Run: headless pygame with SDL's dummy video driver; simulated clock (each Clock.tick advances the game by its frame time, no real sleeping); random seed 0; keys injected as events and as key.get_pressed() state; no mouse input.
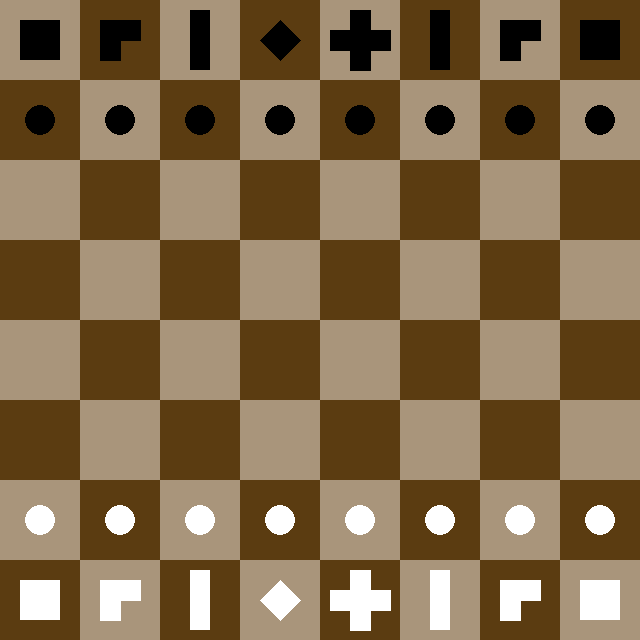
Frame 1 of 4 · flips 1–60 · no input
Frame 2 of 4 · flips 61–180 · tapped SPACE, RETURN · held RIGHT (→), D · screen unchanged from frame 1, image omitted
Frame 3 of 4 · flips 181–300 · held DOWN (↓), S · screen unchanged from frame 2, image omitted
Frame 4 of 4 · flips 301–420 · held LEFT (←), A, UP (↑), W · screen unchanged from frame 3, image omitted

The pygame program that drew these frames:

import pygame as pg
import random as rd

pg.init()
width = 80
height = 80
size = 8
screen = pg.display.set_mode((width * size, height * size))
running = True
clock = pg.time.Clock()
positions = {
    "RW1": (7, 0),
    "KnW1": (7, 1),
    "BW1": (7, 2),
    "QW": (7, 3),
    "KW": (7, 4),
    "BW2": (7, 5),
    "KnW2": (7, 6),
    "RW2": (7, 7),
    "PW1": (6, 0),
    "PW2": (6, 1),
    "PW3": (6, 2),
    "PW4": (6, 3),
    "PW5": (6, 4),
    "PW6": (6, 5),
    "PW7": (6, 6),
    "PW8": (6, 7),
    "RB1": (0, 0),
    "KnB1": (0, 1),
    "BB1": (0, 2),
    "QB": (0, 3),
    "KB": (0, 4),
    "BB2": (0, 5),
    "KnB2": (0, 6),
    "RB2": (0, 7),
    "PB1": (1, 0),
    "PB2": (1, 1),
    "PB3": (1, 2),
    "PB4": (1, 3),
    "PB5": (1, 4),
    "PB6": (1, 5),
    "PB7": (1, 6),
    "PB8": (1, 7),
}
black = (0, 0, 0)
white = (255, 255, 255)

while running:
    clock.tick(10)
    for event in pg.event.get():
        if event.type == pg.KEYDOWN:
            if event.key == pg.K_q:
                running = False
        elif event.type == pg.QUIT:
            running = False
    screen.fill((255, 255, 255))

    for i in range(size):
        for j in range(size):
            if (i + j) % 2 == 1:
                rect = pg.Rect(i * width, j * height, width, height)
                col = (91, 60, 17)
                pg.draw.rect(screen, col, rect)
            else:
                rect = pg.Rect(i * width, j * height, width, height)
                col = (169, 149, 123)
                pg.draw.rect(screen, col, rect)

    ### Dessin des tours
    rect = pg.Rect(positions["RW1"][1] * 80 + 20, positions["RW1"][0] * 80 + 20, 40, 40)
    col = (255, 255, 255)
    pg.draw.rect(screen, col, rect)
    rect = pg.Rect(positions["RW2"][1] * 80 + 20, positions["RW2"][0] * 80 + 20, 40, 40)
    col = (255, 255, 255)
    pg.draw.rect(screen, col, rect)
    rect = pg.Rect(positions["RB1"][1] * 80 + 20, positions["RB1"][0] * 80 + 20, 40, 40)
    col = (0, 0, 0)
    pg.draw.rect(screen, col, rect)
    rect = pg.Rect(positions["RB2"][1] * 80 + 20, positions["RB2"][0] * 80 + 20, 40, 40)
    col = (0, 0, 0)
    pg.draw.rect(screen, col, rect)

    ### Fous
    rect = pg.Rect(positions["BW1"][1] * 80 + 30, positions["BW1"][0] * 80 + 10, 20, 60)
    col = (255, 255, 255)
    pg.draw.rect(screen, col, rect)
    rect = pg.Rect(positions["BW2"][1] * 80 + 30, positions["BW2"][0] * 80 + 10, 20, 60)
    col = (255, 255, 255)
    pg.draw.rect(screen, col, rect)
    rect = pg.Rect(positions["BB1"][1] * 80 + 30, positions["BB1"][0] * 80 + 10, 20, 60)
    col = (0, 0, 0)
    pg.draw.rect(screen, col, rect)
    rect = pg.Rect(positions["BB2"][1] * 80 + 30, positions["BB2"][0] * 80 + 10, 20, 60)
    col = (0, 0, 0)
    pg.draw.rect(screen, col, rect)

    ## Cavaliers
    pg.draw.polygon(
        screen,
        white,
        [
            (positions["KnW1"][1] * 80 + 20, positions["KnW1"][0] * 80 + 20),
            (positions["KnW1"][1] * 80 + 20, positions["KnW1"][0] * 80 + 60),
            (positions["KnW1"][1] * 80 + 40, positions["KnW1"][0] * 80 + 60),
            (positions["KnW1"][1] * 80 + 40, positions["KnW1"][0] * 80 + 40),
            (positions["KnW1"][1] * 80 + 60, positions["KnW1"][0] * 80 + 40),
            (positions["KnW1"][1] * 80 + 60, positions["KnW1"][0] * 80 + 20),
        ],
    )

    pg.draw.polygon(
        screen,
        white,
        [
            (positions["KnW2"][1] * 80 + 20, positions["KnW2"][0] * 80 + 20),
            (positions["KnW2"][1] * 80 + 20, positions["KnW2"][0] * 80 + 60),
            (positions["KnW2"][1] * 80 + 40, positions["KnW2"][0] * 80 + 60),
            (positions["KnW2"][1] * 80 + 40, positions["KnW2"][0] * 80 + 40),
            (positions["KnW2"][1] * 80 + 60, positions["KnW2"][0] * 80 + 40),
            (positions["KnW2"][1] * 80 + 60, positions["KnW2"][0] * 80 + 20),
        ],
    )
    pg.draw.polygon(
        screen,
        black,
        [
            (positions["KnB1"][1] * 80 + 20, positions["KnB1"][0] * 80 + 20),
            (positions["KnB1"][1] * 80 + 20, positions["KnB1"][0] * 80 + 60),
            (positions["KnB1"][1] * 80 + 40, positions["KnB1"][0] * 80 + 60),
            (positions["KnB1"][1] * 80 + 40, positions["KnB1"][0] * 80 + 40),
            (positions["KnB1"][1] * 80 + 60, positions["KnB1"][0] * 80 + 40),
            (positions["KnB1"][1] * 80 + 60, positions["KnB1"][0] * 80 + 20),
        ],
    )
    pg.draw.polygon(
        screen,
        black,
        [
            (positions["KnB2"][1] * 80 + 20, positions["KnB2"][0] * 80 + 20),
            (positions["KnB2"][1] * 80 + 20, positions["KnB2"][0] * 80 + 60),
            (positions["KnB2"][1] * 80 + 40, positions["KnB2"][0] * 80 + 60),
            (positions["KnB2"][1] * 80 + 40, positions["KnB2"][0] * 80 + 40),
            (positions["KnB2"][1] * 80 + 60, positions["KnB2"][0] * 80 + 40),
            (positions["KnB2"][1] * 80 + 60, positions["KnB2"][0] * 80 + 20),
        ],
    )

    ## Reines
    pg.draw.polygon(
        screen,
        white,
        [
            (positions["QW"][1] * 80 + 20, positions["QW"][0] * 80 + 40),
            (positions["QW"][1] * 80 + 40, positions["QW"][0] * 80 + 20),
            (positions["QW"][1] * 80 + 60, positions["QW"][0] * 80 + 40),
            (positions["QW"][1] * 80 + 40, positions["QW"][0] * 80 + 60),
        ],
    )
    pg.draw.polygon(
        screen,
        black,
        [
            (positions["QB"][1] * 80 + 20, positions["QB"][0] * 80 + 40),
            (positions["QB"][1] * 80 + 40, positions["QB"][0] * 80 + 20),
            (positions["QB"][1] * 80 + 60, positions["QB"][0] * 80 + 40),
            (positions["QB"][1] * 80 + 40, positions["QB"][0] * 80 + 60),
        ],
    )

    ##Rois
    pg.draw.polygon(
        screen,
        white,
        [
            (positions["KW"][1] * 80 + 30, positions["KW"][0] * 80 + 10),
            (positions["KW"][1] * 80 + 50, positions["KW"][0] * 80 + 10),
            (positions["KW"][1] * 80 + 50, positions["KW"][0] * 80 + 30),
            (positions["KW"][1] * 80 + 70, positions["KW"][0] * 80 + 30),
            (positions["KW"][1] * 80 + 70, positions["KW"][0] * 80 + 50),
            (positions["KW"][1] * 80 + 50, positions["KW"][0] * 80 + 50),
            (positions["KW"][1] * 80 + 50, positions["KW"][0] * 80 + 70),
            (positions["KW"][1] * 80 + 30, positions["KW"][0] * 80 + 70),
            (positions["KW"][1] * 80 + 30, positions["KW"][0] * 80 + 50),
            (positions["KW"][1] * 80 + 10, positions["KW"][0] * 80 + 50),
            (positions["KW"][1] * 80 + 10, positions["KW"][0] * 80 + 30),
            (positions["KW"][1] * 80 + 30, positions["KW"][0] * 80 + 30),
        ],
    )
    pg.draw.polygon(
        screen,
        black,
        [
            (positions["KB"][1] * 80 + 30, positions["KB"][0] * 80 + 10),
            (positions["KB"][1] * 80 + 50, positions["KB"][0] * 80 + 10),
            (positions["KB"][1] * 80 + 50, positions["KB"][0] * 80 + 30),
            (positions["KB"][1] * 80 + 70, positions["KB"][0] * 80 + 30),
            (positions["KB"][1] * 80 + 70, positions["KB"][0] * 80 + 50),
            (positions["KB"][1] * 80 + 50, positions["KB"][0] * 80 + 50),
            (positions["KB"][1] * 80 + 50, positions["KB"][0] * 80 + 70),
            (positions["KB"][1] * 80 + 30, positions["KB"][0] * 80 + 70),
            (positions["KB"][1] * 80 + 30, positions["KB"][0] * 80 + 50),
            (positions["KB"][1] * 80 + 10, positions["KB"][0] * 80 + 50),
            (positions["KB"][1] * 80 + 10, positions["KB"][0] * 80 + 30),
            (positions["KB"][1] * 80 + 30, positions["KB"][0] * 80 + 30),
        ],
    )

    ##Pions
    pg.draw.circle(
        screen,
        black,
        (positions["PB1"][1] * 80 + 40, positions["PB1"][0] * 80 + 40),
        15,
    )
    pg.draw.circle(
        screen,
        black,
        (positions["PB2"][1] * 80 + 40, positions["PB2"][0] * 80 + 40),
        15,
    )
    pg.draw.circle(
        screen,
        black,
        (positions["PB3"][1] * 80 + 40, positions["PB3"][0] * 80 + 40),
        15,
    )
    pg.draw.circle(
        screen,
        black,
        (positions["PB4"][1] * 80 + 40, positions["PB4"][0] * 80 + 40),
        15,
    )
    pg.draw.circle(
        screen,
        black,
        (positions["PB5"][1] * 80 + 40, positions["PB5"][0] * 80 + 40),
        15,
    )
    pg.draw.circle(
        screen,
        black,
        (positions["PB6"][1] * 80 + 40, positions["PB6"][0] * 80 + 40),
        15,
    )
    pg.draw.circle(
        screen,
        black,
        (positions["PB7"][1] * 80 + 40, positions["PB7"][0] * 80 + 40),
        15,
    )
    pg.draw.circle(
        screen,
        black,
        (positions["PB8"][1] * 80 + 40, positions["PB8"][0] * 80 + 40),
        15,
    )
    pg.draw.circle(
        screen,
        white,
        (positions["PW1"][1] * 80 + 40, positions["PW1"][0] * 80 + 40),
        15,
    )
    pg.draw.circle(
        screen,
        white,
        (positions["PW2"][1] * 80 + 40, positions["PW2"][0] * 80 + 40),
        15,
    )
    pg.draw.circle(
        screen,
        white,
        (positions["PW3"][1] * 80 + 40, positions["PW3"][0] * 80 + 40),
        15,
    )
    pg.draw.circle(
        screen,
        white,
        (positions["PW4"][1] * 80 + 40, positions["PW4"][0] * 80 + 40),
        15,
    )
    pg.draw.circle(
        screen,
        white,
        (positions["PW5"][1] * 80 + 40, positions["PW5"][0] * 80 + 40),
        15,
    )
    pg.draw.circle(
        screen,
        white,
        (positions["PW6"][1] * 80 + 40, positions["PW6"][0] * 80 + 40),
        15,
    )
    pg.draw.circle(
        screen,
        white,
        (positions["PW7"][1] * 80 + 40, positions["PW7"][0] * 80 + 40),
        15,
    )
    pg.draw.circle(
        screen,
        white,
        (positions["PW8"][1] * 80 + 40, positions["PW8"][0] * 80 + 40),
        15,
    )
    pg.display.update()
